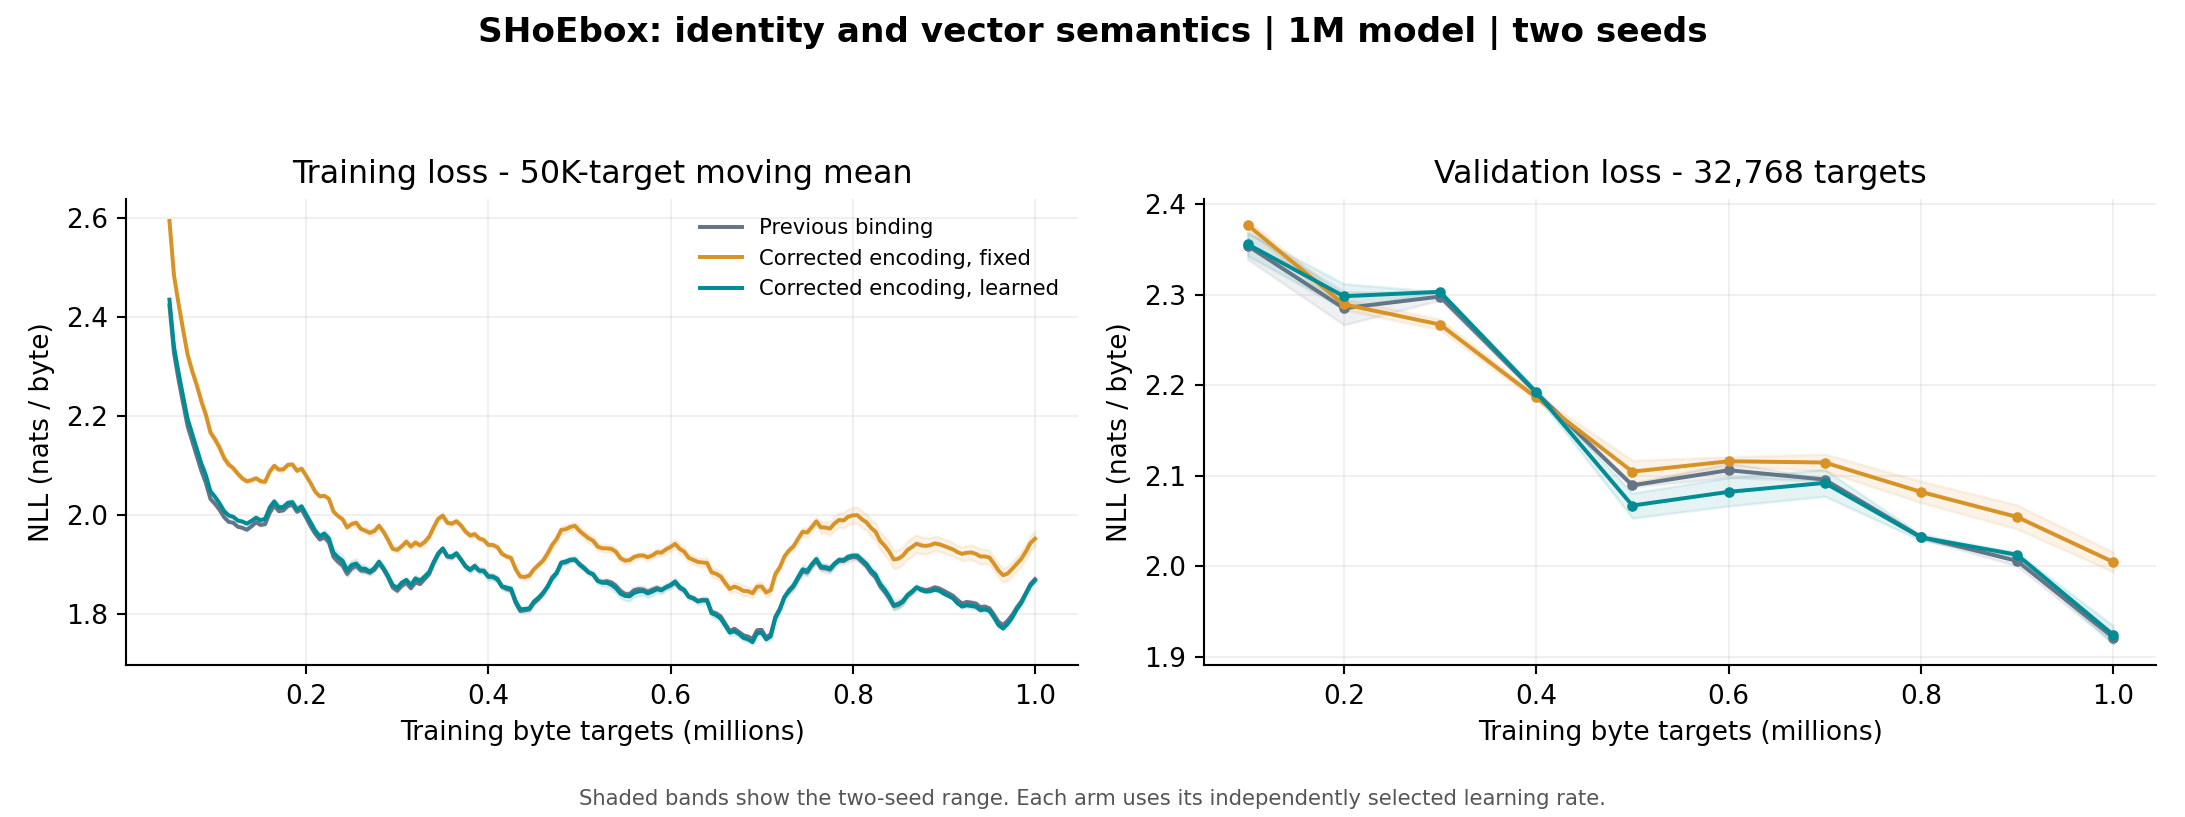

Source data for this figure (header and first rows):
kernel, seed, split, tokens, nll
binding, 1, training, 5000, 3.085
binding, 1, training, 10000, 2.597
binding, 1, training, 15000, 2.513
binding, 1, training, 20000, 2.474
binding, 1, training, 25000, 2.39
binding, 1, training, 30000, 2.274
binding, 1, training, 35000, 2.287
binding, 1, training, 40000, 2.258
binding, 1, training, 45000, 2.249
binding, 1, training, 50000, 2.13
binding, 1, training, 55000, 2.133
binding, 1, training, 60000, 2.07
binding, 1, training, 65000, 2.029
binding, 1, training, 70000, 2
binding, 1, training, 75000, 2.081
binding, 1, training, 80000, 1.972
binding, 1, training, 85000, 1.99
binding, 1, training, 90000, 2.018
binding, 1, training, 95000, 1.93
binding, 1, training, 100000, 2.029
binding, 1, training, 105000, 2.005
binding, 1, training, 110000, 1.911
binding, 1, training, 115000, 1.931
binding, 1, training, 120000, 1.975
binding, 1, training, 125000, 1.995
binding, 1, training, 130000, 1.941
binding, 1, training, 135000, 1.95
binding, 1, training, 140000, 2.086
binding, 1, training, 145000, 2.004
binding, 1, training, 150000, 1.971
binding, 1, training, 155000, 2.028
binding, 1, training, 160000, 2.129
binding, 1, training, 165000, 2.085
binding, 1, training, 170000, 1.871
binding, 1, training, 175000, 2.012
binding, 1, training, 180000, 2.04
binding, 1, training, 185000, 1.977
binding, 1, training, 190000, 1.946
binding, 1, training, 195000, 2.052
binding, 1, training, 200000, 1.805
binding, 1, training, 205000, 1.841
binding, 1, training, 210000, 1.979
binding, 1, training, 215000, 1.961
binding, 1, training, 220000, 1.907
binding, 1, training, 225000, 1.909
binding, 1, training, 230000, 1.744
binding, 1, training, 235000, 1.867
binding, 1, training, 240000, 1.865
binding, 1, training, 245000, 1.886
binding, 1, training, 250000, 1.92
binding, 1, training, 255000, 1.898
binding, 1, training, 260000, 1.888
binding, 1, training, 265000, 1.951
binding, 1, training, 270000, 1.868
binding, 1, training, 275000, 1.976
binding, 1, training, 280000, 1.864
binding, 1, training, 285000, 1.749
binding, 1, training, 290000, 1.703
binding, 1, training, 295000, 1.677
binding, 1, training, 300000, 1.854
... 1,206 more rows
